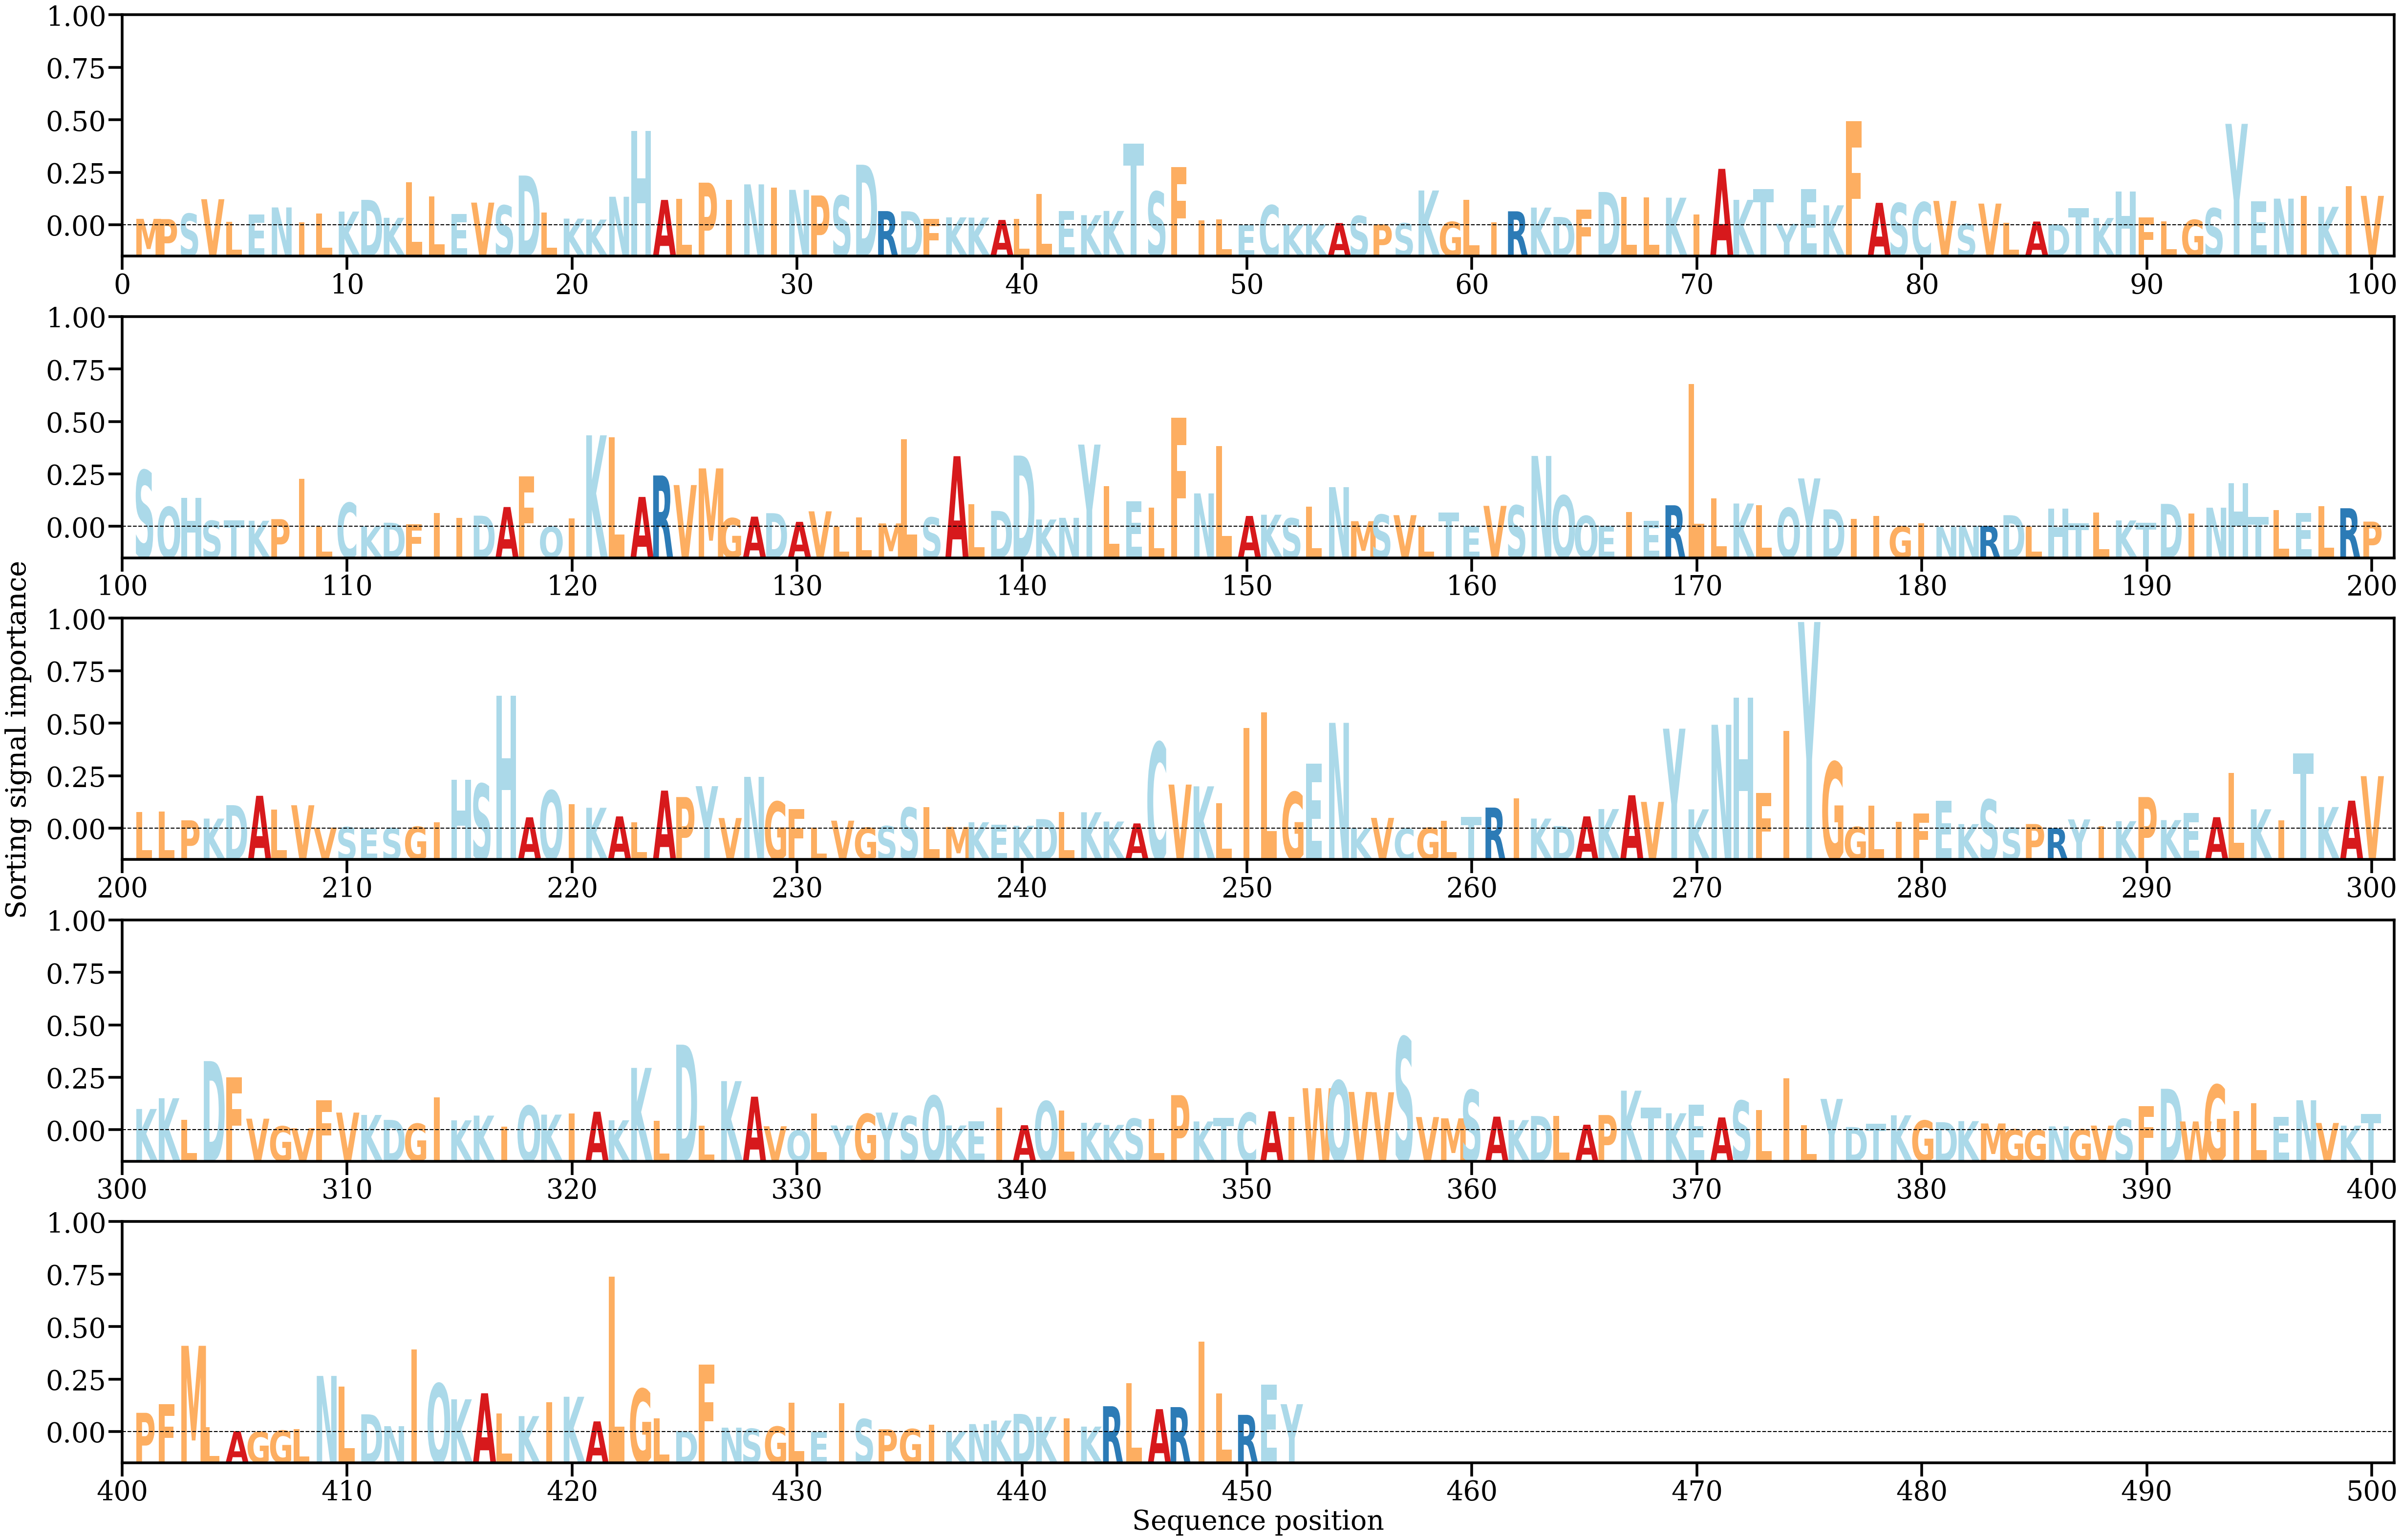

Source data for this figure (header and first rows):
AA, Alpha
M, [0.00059738]
P, [0.00057336]
S, [0.00107432]
V, [0.00241292]
L, [0.00030525]
E, [0.00099018]
N, [0.00165099]
I, [0.00028083]
L, [0.00109385]
K, [0.00127033]
D, [0.00235214]
K, [0.00069247]
L, [0.00400099]
L, [0.00267956]
E, [0.00102618]
V, [0.00209759]
S, [0.00183447]
D, [0.00460278]
L, [0.00115948]
K, [0.00061848]
K, [0.00052797]
N, [0.0026401]
H, [0.00874566]
A, [0.00234592]
L, [0.00245638]
P, [0.00394342]
I, [0.00237361]
N, [0.00378665]
I, [0.00349849]
N, [0.00327846]
P, [0.0027594]
S, [0.00274315]
D, [0.00560448]
R, [0.00131254]
D, [0.00129478]
F, [0.0005816]
K, [0.00073299]
K, [0.00071141]
A, [0.00049383]
L, [0.00060641]
L, [0.0029203]
E, [0.00129336]
K, [0.00093301]
K, [0.00132817]
T, [0.00754962]
S, [0.00311531]
F, [0.00539265]
I, [0.00047889]
L, [0.00055588]
E, [1.712594e-05]
C, [0.00185098]
K, [7.5808675e-05]
K, [0.00010901]
A, [0.00020395]
S, [0.00086596]
P, [8.118357e-05]
S, [0.0001839]
K, [0.00321983]
G, [0.00031364]
L, [0.00237556]
... 392 more rows
